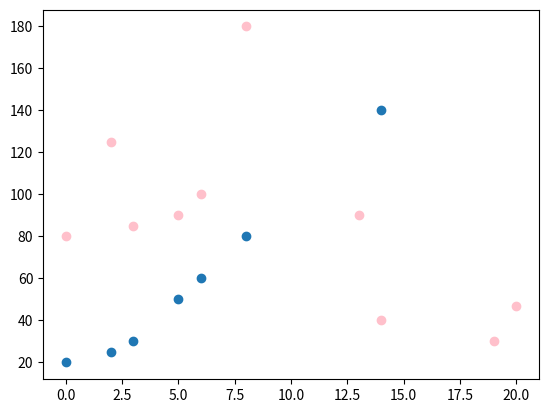

Generate this figure with matplotlib:
# Scatter Plots

import matplotlib.pyplot as plt
import numpy as np

x = np.array([0, 3, 5, 6, 2, 8, 14])
y = np.array([20, 30, 50, 60, 25, 80, 140])
plt.scatter(x, y)

# Plot 2:
# Day 2 the age and speed of the cars 10 cars
x = np.array([0, 3, 5, 6, 2, 8, 14, 19, 20, 13])
y = np.array([80, 85, 90, 100, 125, 180, 40, 30, 47, 90])
plt.scatter(x, y, color="Pink")

plt.show()
